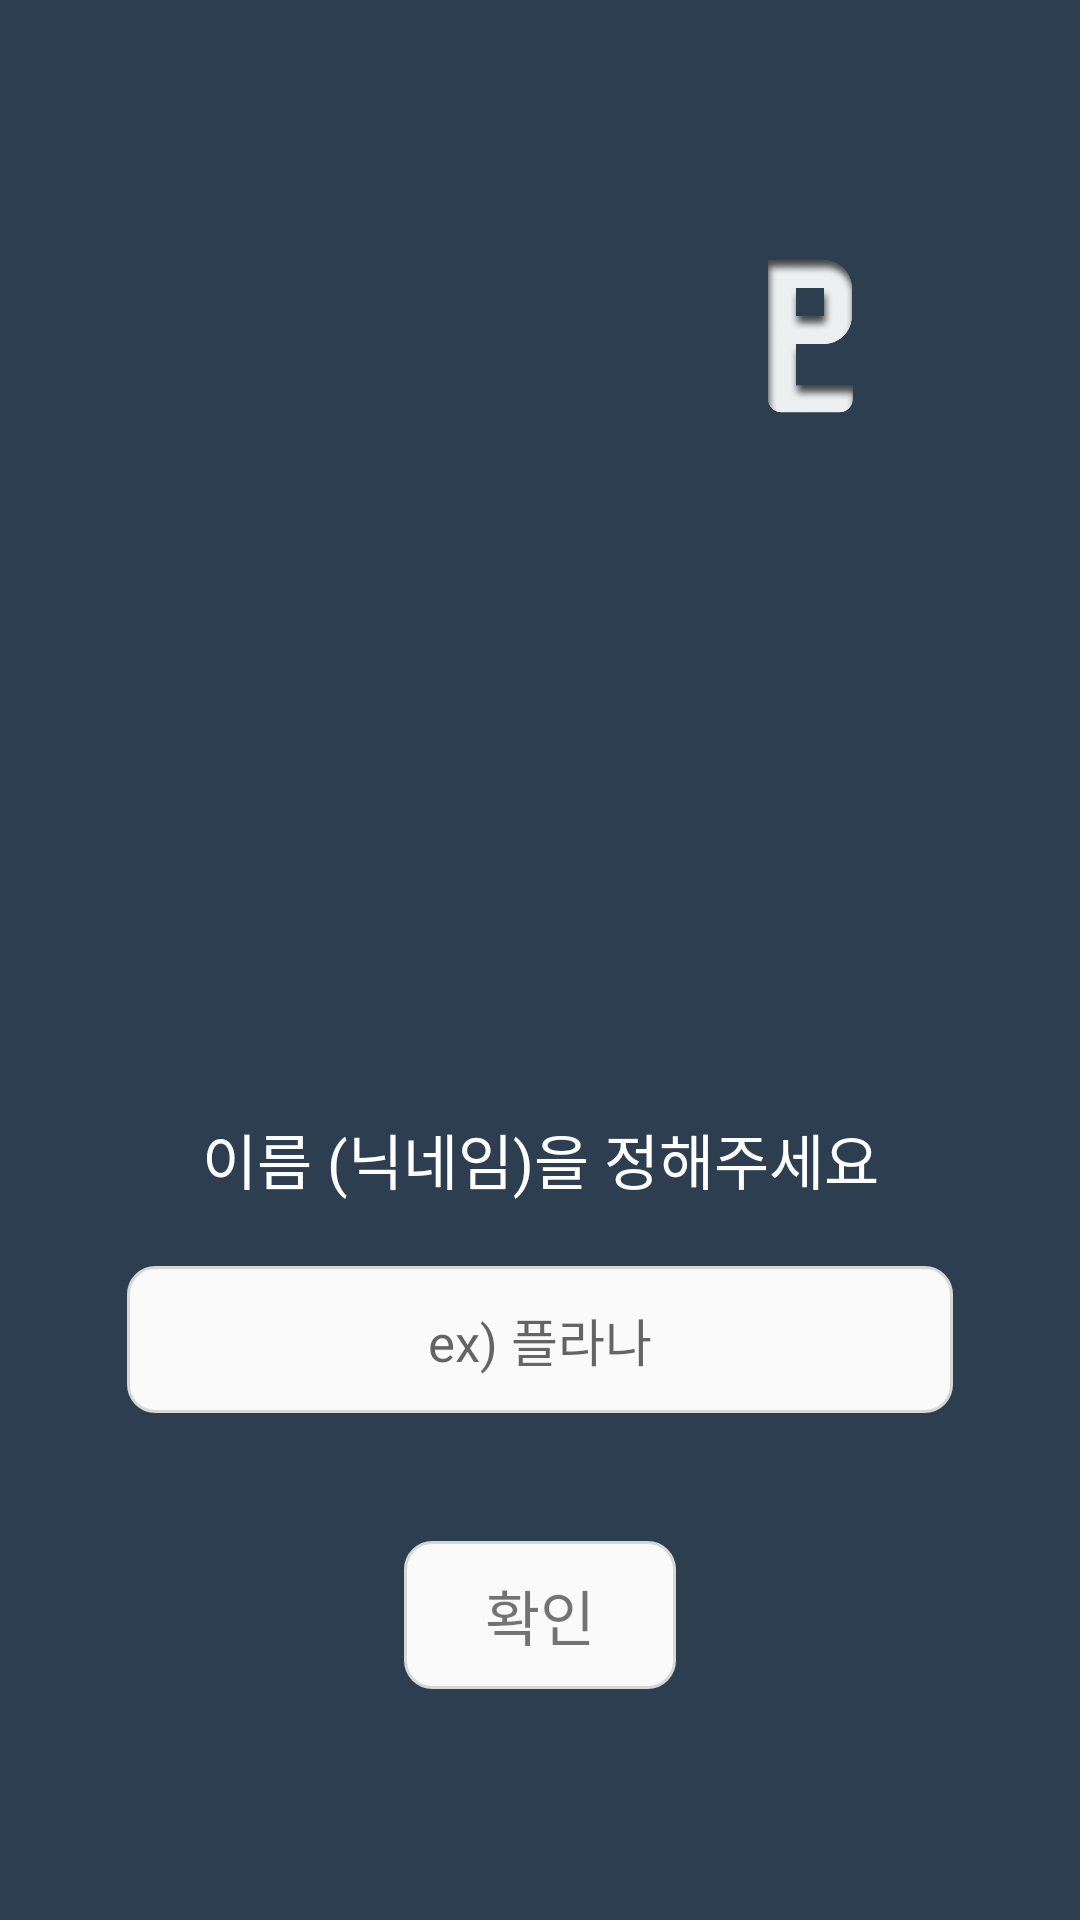

This screen was rendered from an Android layout file. Write that file and the resources it references.
<!-- AndroidManifest.xml: activity theme SplashStatusTheme -->
<!-- res/layout/activity_startset.xml -->
<?xml version="1.0" encoding="utf-8"?>
<androidx.constraintlayout.widget.ConstraintLayout
    xmlns:android="http://schemas.android.com/apk/res/android"
    xmlns:app="http://schemas.android.com/apk/res-auto"
    android:layout_width="match_parent"
    android:layout_height="match_parent"
    android:background="@color/main_1">

    
    <ImageView
        android:id="@+id/ivLogo"
        android:layout_width="112dp"
        android:layout_height="112dp"
        android:src="@drawable/ic_logo"
        android:adjustViewBounds="true"
        app:layout_constraintTop_toTopOf="parent"
        app:layout_constraintEnd_toEndOf="parent"
        android:layout_marginEnd="34dp"
        android:layout_marginTop="54dp"/>


    
    <TextView
        android:id="@+id/hello_1"
        android:layout_width="wrap_content"
        android:layout_height="wrap_content"
        android:layout_marginTop="24dp"
        android:textColor="@color/white"
        android:textSize="24sp"
        android:fontFamily="@font/pretendard_medium"
        app:layout_constraintStart_toStartOf="parent"
        app:layout_constraintEnd_toEndOf="parent"
        app:layout_constraintTop_toBottomOf="@id/ivLogo" />

    <TextView
        android:id="@+id/hello_2"
        android:layout_width="wrap_content"
        android:layout_height="wrap_content"
        android:layout_marginTop="12dp"
        android:textColor="@color/white"
        android:textSize="24sp"
        app:layout_constraintEnd_toEndOf="parent"
        app:layout_constraintStart_toStartOf="parent"
        app:layout_constraintTop_toBottomOf="@id/hello_1" />

    <TextView
        android:id="@+id/hello_3"
        android:layout_width="wrap_content"
        android:layout_height="wrap_content"
        android:layout_marginTop="78dp"
        android:text=""
        android:textColor="@color/white"
        android:textSize="20sp"
        app:layout_constraintTop_toBottomOf="@id/hello_2"
        app:layout_constraintStart_toStartOf="parent"
        app:layout_constraintEnd_toEndOf="parent" />

    <TextView
        android:id="@+id/hello_4"
        android:layout_width="wrap_content"
        android:layout_height="wrap_content"
        android:text="@string/pick_nickname"
        android:textColor="@color/white"
        android:textSize="20sp"
        android:fontFamily="@font/pretendard_medium"
        app:layout_constraintTop_toBottomOf="@id/hello_3"
        app:layout_constraintStart_toStartOf="parent"
        app:layout_constraintEnd_toEndOf="parent" />

    <FrameLayout
        android:id="@+id/write_nickname_frame"
        android:layout_width="wrap_content"
        android:layout_height="wrap_content"
        android:layout_marginTop="21dp"
        app:layout_constraintStart_toStartOf="parent"
        app:layout_constraintEnd_toEndOf="parent"
        app:layout_constraintTop_toBottomOf="@id/hello_4">

        <EditText
            android:id="@+id/write_nickname"
            android:layout_width="match_parent"
            android:layout_height="wrap_content"
            android:inputType="textPersonName"
            android:ems="14"
            android:textSize="17sp"
            android:hint="@string/nickname_ex"
            android:gravity="center"
            android:fontFamily="@font/pretendard_medium"
            android:background="@drawable/btn_round"
            android:padding="12dp" />

        <ImageView
            android:id="@+id/logincheck"
            android:layout_width="wrap_content"
            android:layout_height="wrap_content"
            android:src="@drawable/ic_logincheck"
            android:layout_gravity="end|center_vertical"
            android:layout_marginEnd="12dp"
            android:visibility="invisible"
            />
    </FrameLayout>

    <TextView
        android:id="@+id/blocknickname"
        android:layout_height="wrap_content"
        android:layout_width="wrap_content"
        android:fontFamily="@font/pretendard_medium"
        android:textSize="12sp"
        android:layout_marginTop="5dp"
        android:text="@string/blocknickname"
        android:textColor="@color/white"
        app:layout_constraintStart_toStartOf="@id/write_nickname_frame"
        app:layout_constraintEnd_toEndOf="parent"
        app:layout_constraintTop_toBottomOf="@id/write_nickname_frame"
        android:visibility="invisible"
        />

    <TextView
        android:id="@+id/ok"
        android:layout_width="wrap_content"
        android:layout_height="wrap_content"
        android:layout_marginTop="20dp"
        android:background="@drawable/btn_round"
        android:paddingStart="27dp"
        android:paddingEnd="27dp"
        android:paddingTop="10dp"
        android:paddingBottom="10dp"
        android:text="@string/nickname_ok"
        android:fontFamily="@font/pretendard_medium"
        android:textSize="20sp"
        app:layout_constraintTop_toBottomOf="@id/blocknickname"
        app:layout_constraintStart_toStartOf="parent"
        app:layout_constraintEnd_toEndOf="parent" />
















</androidx.constraintlayout.widget.ConstraintLayout>
<!-- resources referenced by this layout -->
<resources>
  <color name="main_1">#2C3E50</color>
  <color name="white">#FFFFFFFF</color>
  <!-- drawable btn_round (drawable) -->
  <?xml version="1.0" encoding="utf-8"?>
  <shape xmlns:android="http://schemas.android.com/apk/res/android"
      android:padding="10dp"
      android:shape="rectangle">
      <solid android:color="?android:colorBackground" />
      <corners
          android:bottomLeftRadius="9dp"
          android:bottomRightRadius="9dp"
          android:topLeftRadius="9dp"
          android:topRightRadius="9dp"/>
      <stroke
          android:width="1dp"
          android:color="?attr/colorButtonNormal"/>
  </shape>
  <!-- drawable ic_logincheck (drawable) -->
  <vector xmlns:android="http://schemas.android.com/apk/res/android"
      android:width="27dp"
      android:height="27dp"
      android:viewportWidth="27"
      android:viewportHeight="27">
    <path
        android:pathData="M13.5,0.892L13.5,0.892A12.608,12.608 0,0 1,26.108 13.5L26.108,13.5A12.608,12.608 0,0 1,13.5 26.108L13.5,26.108A12.608,12.608 0,0 1,0.892 13.5L0.892,13.5A12.608,12.608 0,0 1,13.5 0.892z"
        android:strokeWidth="1.80114"
        android:fillColor="#00000000"
        android:strokeColor="#28A745"/>
    <path
        android:pathData="M8.593,13.158L11.741,16.236L18.39,9.622L19.639,10.854L11.741,18.734L7.361,14.389L8.593,13.158Z"
        android:fillColor="#28A745"/>
  </vector>
  <!-- drawable ic_logo: png bitmap (drawable, 51462 bytes) -->
  <string name="blocknickname">이미 존재하는 닉네임입니다.</string>
  <string name="nickname_ex">ex) 플라나</string>
  <string name="nickname_ok">확인</string>
  <string name="pick_nickname">이름 (닉네임)을 정해주세요</string>
  <style name="SplashStatusTheme" parent="Theme.AppCompat.Light.NoActionBar">
          <item name="android:windowTranslucentStatus">false</item>
          <item name="android:statusBarColor">@color/main_1</item>
          <item name="android:windowLightStatusBar">false</item>
      </style>
</resources>
